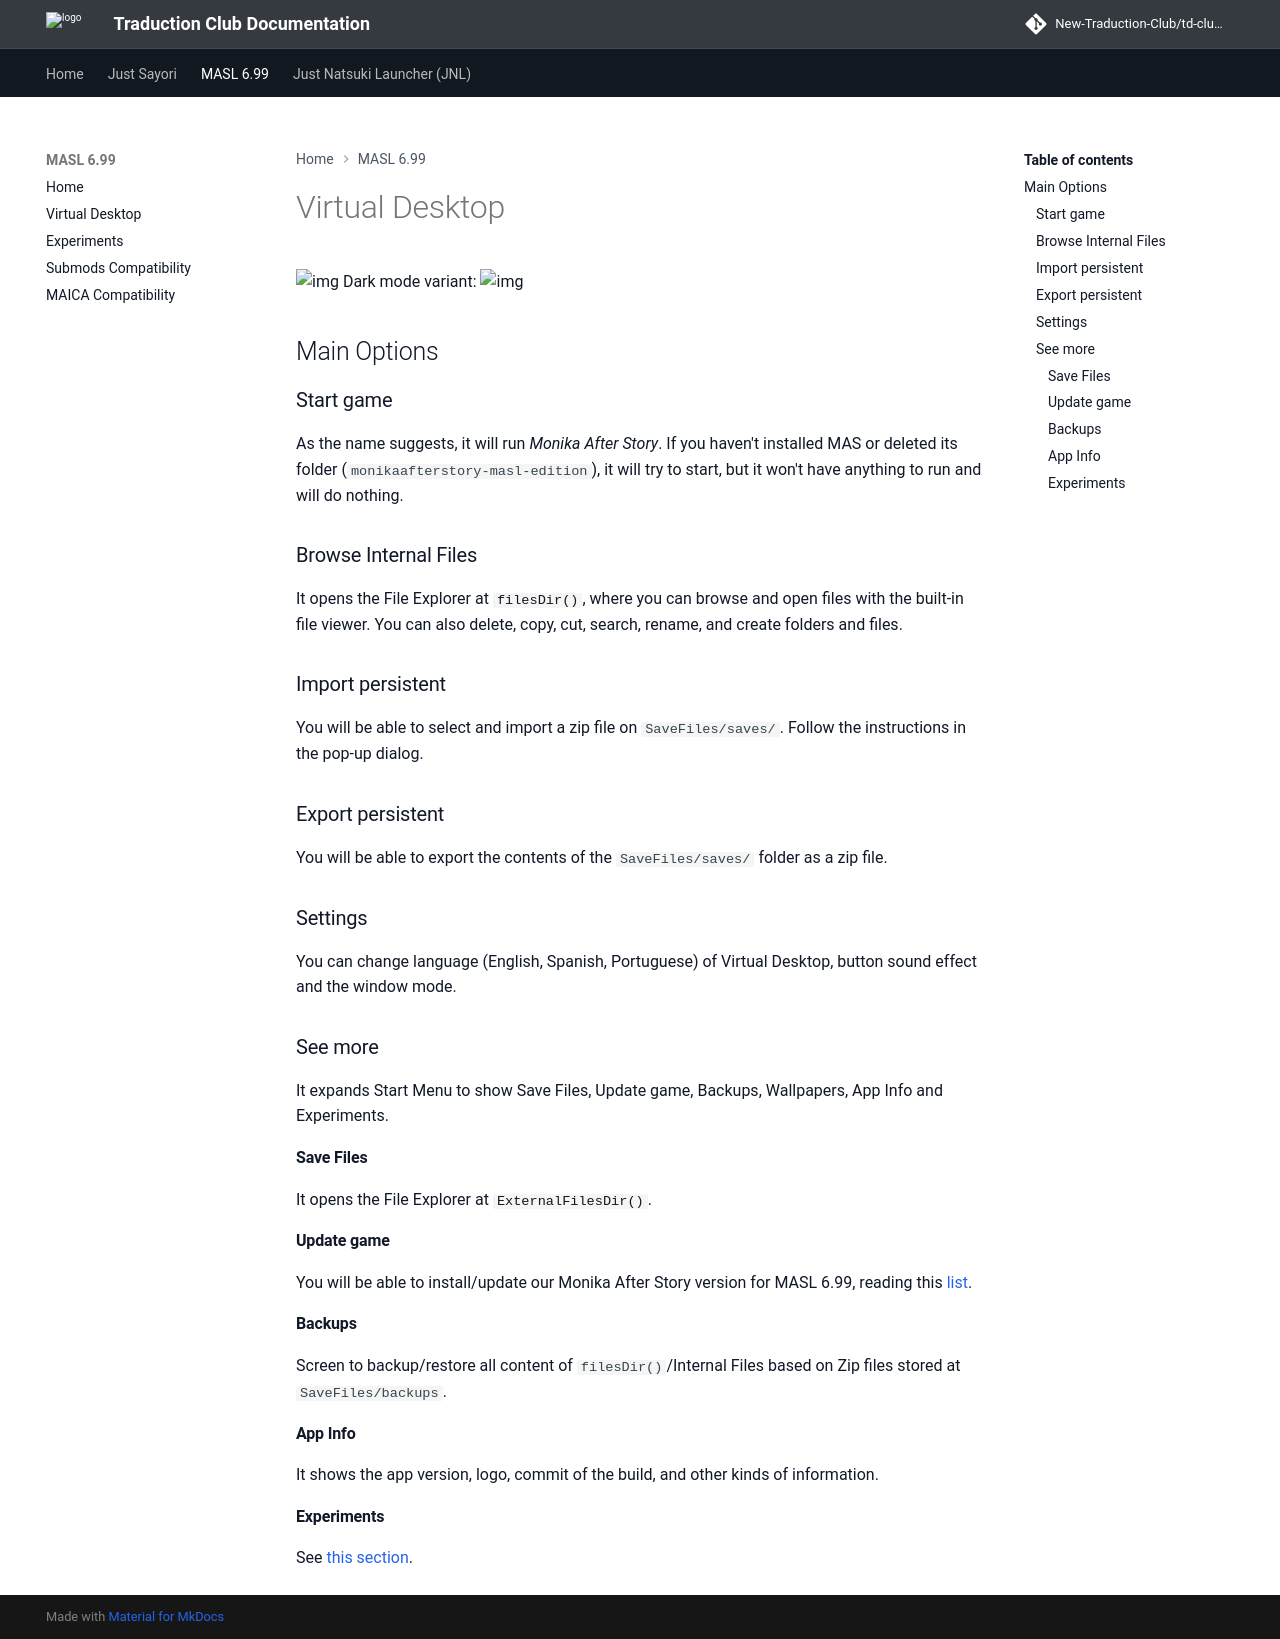

repository: New-Traduction-Club/td-club-docs · page: masl-sixsixnine/Virtual-Desktop/index.html · generator: mkdocs

# Virtual Desktop

![img](https://files.traduction-club.live/docs/masl/img01.webp)
Dark mode variant:
![img](https://files.traduction-club.live/docs/masl/img02.webp)

## Main Options

### Start game

As the name suggests, it will run _Monika After Story_. If you haven't installed MAS or deleted its folder (`monikaafterstory-masl-edition`), it will try to start, but it won't have anything to run and will do nothing.

### Browse Internal Files

It opens the File Explorer at [`filesDir()`](https://developer.android.com/reference/android/content/Context#getFilesDir()), where you can browse and open files with the built-in file viewer. You can also delete, copy, cut, search, rename, and create folders and files.

### Import persistent

You will be able to select and import a zip file on `SaveFiles/saves/`. Follow the instructions in the pop-up dialog.

### Export persistent

You will be able to export the contents of the `SaveFiles/saves/` folder as a zip file.

### Settings

You can change language (English, Spanish, Portuguese) of Virtual Desktop, button sound effect and the window mode.

### See more

It expands Start Menu to show Save Files, Update game, Backups, Wallpapers, App Info and Experiments.

#### Save Files

It opens the File Explorer at [`ExternalFilesDir()`](https://developer.android.com/reference/android/content/Context#getExternalFilesDir(java.lang.String)).

#### Update game

You will be able to install/update our Monika After Story version for MASL 6.99, reading this [list](https://raw.githubusercontent.com/New-Traduction-Club/MASL-6.99/refs/heads/main/.utilityfiles/packages_list.json).

#### Backups

Screen to backup/restore all content of `filesDir()`/Internal Files based on Zip files stored at `SaveFiles/backups`.

#### App Info

It shows the app version, logo, commit of the build, and other kinds of information.

#### Experiments

See [this section](./Experiments.md).
